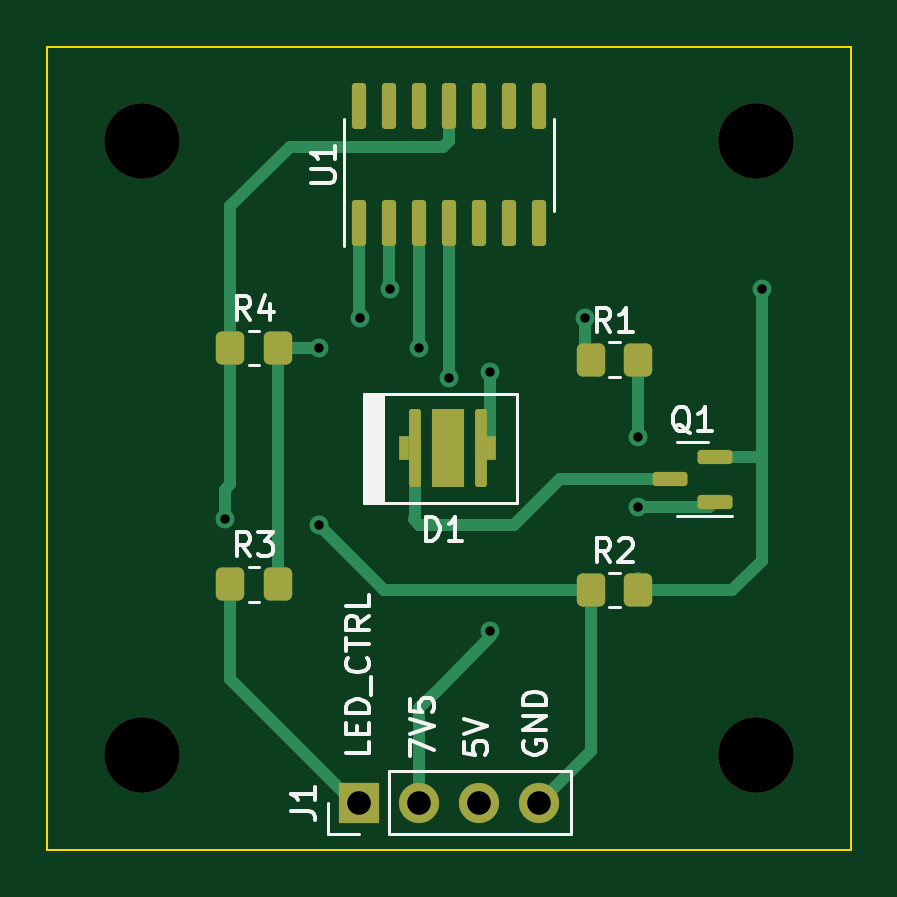
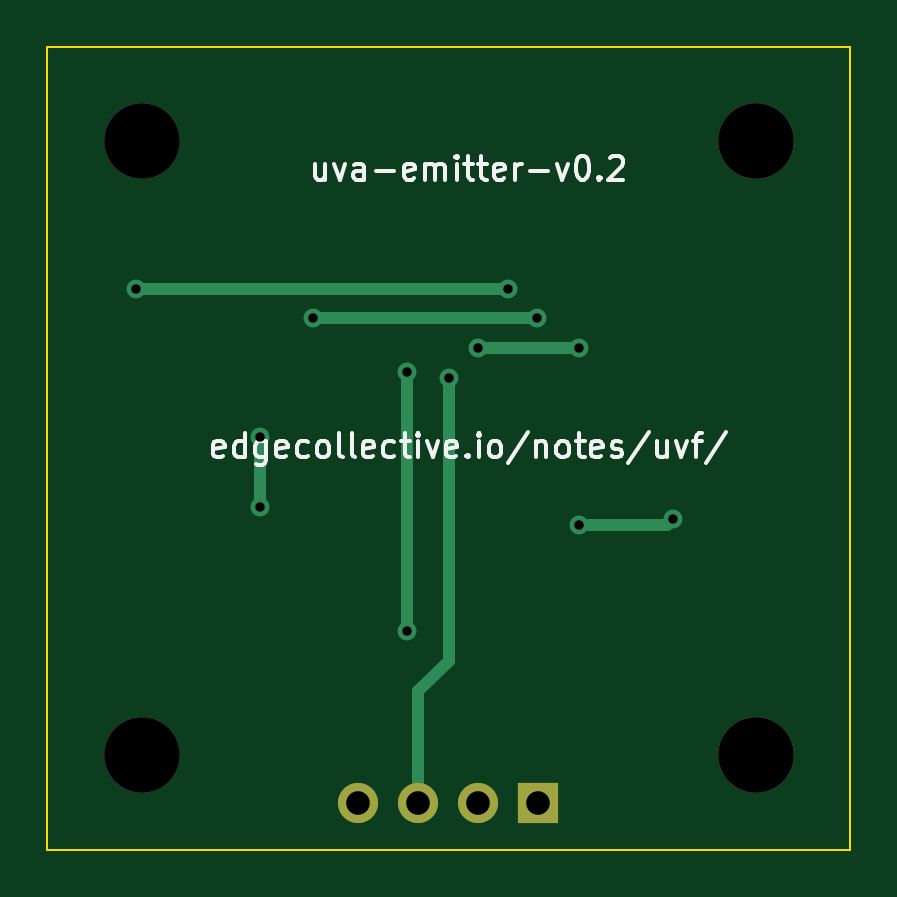
Circuit board: 10 layer files. Board 34.0 x 34.0 mm.
- bottom_copper: UV-LED-source-B_Cu.gbr (2128 bytes)
- bottom_mask: UV-LED-source-B_Mask.gbr (868 bytes)
- paste: UV-LED-source-B_Paste.gbr (500 bytes)
- bottom_silk: UV-LED-source-B_Silkscreen.gbr (17165 bytes)
- outline: UV-LED-source-Edge_Cuts.gbr (605 bytes)
- top_copper: UV-LED-source-F_Cu.gbr (7165 bytes)
- top_mask: UV-LED-source-F_Mask.gbr (2755 bytes)
- paste: UV-LED-source-F_Paste.gbr (2382 bytes)
- top_silk: UV-LED-source-F_Silkscreen.gbr (14218 bytes)
- drill: UV-LED-source.drl (822 bytes)

=== bottom_copper: UV-LED-source-B_Cu.gbr ===
%TF.GenerationSoftware,KiCad,Pcbnew,8.0.0-8.0.0-1~ubuntu22.04.1*%
%TF.CreationDate,2024-04-06T21:54:48-04:00*%
%TF.ProjectId,UV-LED-source,55562d4c-4544-42d7-936f-757263652e6b,rev?*%
%TF.SameCoordinates,Original*%
%TF.FileFunction,Copper,L2,Bot*%
%TF.FilePolarity,Positive*%
%FSLAX46Y46*%
G04 Gerber Fmt 4.6, Leading zero omitted, Abs format (unit mm)*
G04 Created by KiCad (PCBNEW 8.0.0-8.0.0-1~ubuntu22.04.1) date 2024-04-06 21:54:48*
%MOMM*%
%LPD*%
G01*
G04 APERTURE LIST*
%TA.AperFunction,ComponentPad*%
%ADD10R,1.700000X1.700000*%
%TD*%
%TA.AperFunction,ComponentPad*%
%ADD11O,1.700000X1.700000*%
%TD*%
%TA.AperFunction,ViaPad*%
%ADD12C,0.800000*%
%TD*%
%TA.AperFunction,Conductor*%
%ADD13C,0.500000*%
%TD*%
G04 APERTURE END LIST*
D10*
%TO.P,J1,1,Pin_1*%
%TO.N,V_LED_CONTROL*%
X13200000Y-32000000D03*
D11*
%TO.P,J1,2,Pin_2*%
%TO.N,+7VS*%
X15740000Y-32000000D03*
%TO.P,J1,3,Pin_3*%
%TO.N,+5V*%
X18280000Y-32000000D03*
%TO.P,J1,4,Pin_4*%
%TO.N,GND*%
X20820000Y-32000000D03*
%TD*%
D12*
%TO.N,Net-(Q1-G)*%
X25000000Y-19500000D03*
X25000000Y-16500000D03*
%TO.N,+7VS*%
X18750000Y-13750000D03*
X18750000Y-24750000D03*
%TO.N,+5V*%
X17000000Y-14000000D03*
%TO.N,GND*%
X7500000Y-20000000D03*
X11500000Y-20250000D03*
%TO.N,Net-(Q1-S)*%
X30250000Y-10250000D03*
X14500000Y-10250000D03*
%TO.N,Net-(R1-Pad1)*%
X22750000Y-11500000D03*
X13250000Y-11500000D03*
%TO.N,Net-(U1A-+)*%
X15750000Y-12750000D03*
X11500000Y-12750000D03*
%TD*%
D13*
%TO.N,Net-(Q1-G)*%
X25000000Y-16500000D02*
X25000000Y-19500000D01*
%TO.N,+7VS*%
X18750000Y-23750000D02*
X18750000Y-13750000D01*
X18750000Y-24750000D02*
X18750000Y-23750000D01*
%TO.N,+5V*%
X17000000Y-14000000D02*
X17000000Y-26000000D01*
X17000000Y-26000000D02*
X18280000Y-27280000D01*
X18280000Y-27280000D02*
X18280000Y-32000000D01*
%TO.N,GND*%
X11500000Y-20250000D02*
X7750000Y-20250000D01*
X7750000Y-20250000D02*
X7500000Y-20000000D01*
%TO.N,Net-(Q1-S)*%
X26750000Y-10250000D02*
X30250000Y-10250000D01*
X14500000Y-10250000D02*
X26750000Y-10250000D01*
%TO.N,Net-(R1-Pad1)*%
X13250000Y-11500000D02*
X22750000Y-11500000D01*
%TO.N,Net-(U1A-+)*%
X11500000Y-12750000D02*
X15750000Y-12750000D01*
%TD*%
M02*

=== bottom_mask: UV-LED-source-B_Mask.gbr ===
%TF.GenerationSoftware,KiCad,Pcbnew,8.0.0-8.0.0-1~ubuntu22.04.1*%
%TF.CreationDate,2024-04-06T21:54:48-04:00*%
%TF.ProjectId,UV-LED-source,55562d4c-4544-42d7-936f-757263652e6b,rev?*%
%TF.SameCoordinates,Original*%
%TF.FileFunction,Soldermask,Bot*%
%TF.FilePolarity,Negative*%
%FSLAX46Y46*%
G04 Gerber Fmt 4.6, Leading zero omitted, Abs format (unit mm)*
G04 Created by KiCad (PCBNEW 8.0.0-8.0.0-1~ubuntu22.04.1) date 2024-04-06 21:54:48*
%MOMM*%
%LPD*%
G01*
G04 APERTURE LIST*
%ADD10C,3.200000*%
%ADD11R,1.700000X1.700000*%
%ADD12O,1.700000X1.700000*%
G04 APERTURE END LIST*
D10*
%TO.C,H1*%
X4000000Y-4000000D03*
%TD*%
%TO.C,H4*%
X30000000Y-30000000D03*
%TD*%
%TO.C,H3*%
X4000000Y-30000000D03*
%TD*%
%TO.C,H2*%
X30000000Y-4000000D03*
%TD*%
D11*
%TO.C,J1*%
X13200000Y-32000000D03*
D12*
X15740000Y-32000000D03*
X18280000Y-32000000D03*
X20820000Y-32000000D03*
%TD*%
M02*

=== paste: UV-LED-source-B_Paste.gbr ===
%TF.GenerationSoftware,KiCad,Pcbnew,8.0.0-8.0.0-1~ubuntu22.04.1*%
%TF.CreationDate,2024-04-06T21:54:48-04:00*%
%TF.ProjectId,UV-LED-source,55562d4c-4544-42d7-936f-757263652e6b,rev?*%
%TF.SameCoordinates,Original*%
%TF.FileFunction,Paste,Bot*%
%TF.FilePolarity,Positive*%
%FSLAX46Y46*%
G04 Gerber Fmt 4.6, Leading zero omitted, Abs format (unit mm)*
G04 Created by KiCad (PCBNEW 8.0.0-8.0.0-1~ubuntu22.04.1) date 2024-04-06 21:54:48*
%MOMM*%
%LPD*%
G01*
G04 APERTURE LIST*
G04 APERTURE END LIST*
M02*

=== bottom_silk: UV-LED-source-B_Silkscreen.gbr (17165 bytes, source omitted) ===
=== outline: UV-LED-source-Edge_Cuts.gbr ===
%TF.GenerationSoftware,KiCad,Pcbnew,8.0.0-8.0.0-1~ubuntu22.04.1*%
%TF.CreationDate,2024-04-06T21:54:48-04:00*%
%TF.ProjectId,UV-LED-source,55562d4c-4544-42d7-936f-757263652e6b,rev?*%
%TF.SameCoordinates,Original*%
%TF.FileFunction,Profile,NP*%
%FSLAX46Y46*%
G04 Gerber Fmt 4.6, Leading zero omitted, Abs format (unit mm)*
G04 Created by KiCad (PCBNEW 8.0.0-8.0.0-1~ubuntu22.04.1) date 2024-04-06 21:54:48*
%MOMM*%
%LPD*%
G01*
G04 APERTURE LIST*
%TA.AperFunction,Profile*%
%ADD10C,0.100000*%
%TD*%
G04 APERTURE END LIST*
D10*
X0Y0D02*
X34000000Y0D01*
X34000000Y-34000000D01*
X0Y-34000000D01*
X0Y0D01*
M02*

=== top_copper: UV-LED-source-F_Cu.gbr (7165 bytes, source omitted) ===
=== top_mask: UV-LED-source-F_Mask.gbr (2755 bytes, source withheld) ===
=== paste: UV-LED-source-F_Paste.gbr (2382 bytes, source withheld) ===
=== top_silk: UV-LED-source-F_Silkscreen.gbr (14218 bytes, source omitted) ===
=== drill: UV-LED-source.drl ===
M48
; DRILL file {KiCad 8.0.0-8.0.0-1~ubuntu22.04.1} date 2024-04-06T21:54:51-0400
; FORMAT={-:-/ absolute / inch / decimal}
; #@! TF.CreationDate,2024-04-06T21:54:51-04:00
; #@! TF.GenerationSoftware,Kicad,Pcbnew,8.0.0-8.0.0-1~ubuntu22.04.1
; #@! TF.FileFunction,MixedPlating,1,2
FMAT,2
INCH
; #@! TA.AperFunction,Plated,PTH,ViaDrill
T1C0.0157
; #@! TA.AperFunction,Plated,PTH,ComponentDrill
T2C0.0394
; #@! TA.AperFunction,NonPlated,NPTH,ComponentDrill
T3C0.1260
%
G90
G05
T1
X0.2953Y-0.7874
X0.4528Y-0.502
X0.4528Y-0.7972
X0.5217Y-0.4528
X0.5709Y-0.4035
X0.6201Y-0.502
X0.6693Y-0.5512
X0.7382Y-0.5413
X0.7382Y-0.9744
X0.8957Y-0.4528
X0.9843Y-0.6496
X0.9843Y-0.7677
X1.1909Y-0.4035
T2
X0.5197Y-1.2598
X0.6197Y-1.2598
X0.7197Y-1.2598
X0.8197Y-1.2598
T3
X0.1575Y-0.1575
X0.1575Y-1.1811
X1.1811Y-0.1575
X1.1811Y-1.1811
M30
